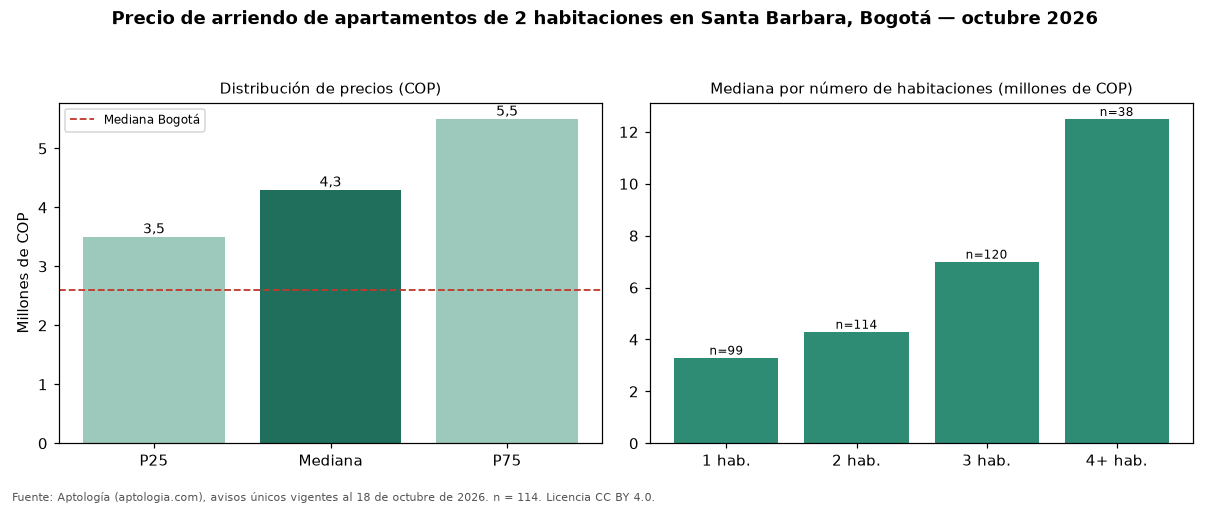

The file beside this chart, header and first rows:
seccion, metrica, valor_cop, n
precio, p25, 3504750, 114
precio, mediana, 4300000, 114
precio, p75, 5500000, 114
cop_por_m2, p25, 40909, 114
cop_por_m2, mediana, 49337, 114
cop_por_m2, p75, 61016, 114
area, area_mediana_m2, 88.5, 114
habitaciones, 1, 3300000, 99
habitaciones, 2, 4300000, 114
habitaciones, 3, 7000000, 120
habitaciones, 4+, 12497500, 38
administracion, mediana, 771000, 59
estrato, moda, 6, 
parqueadero, porcentaje_con_parqueadero, 99.1, 114
ciudad, mediana_ciudad, 2600000, 4711
ciudad, mediana_cop_por_m2_ciudad, 44568, 4711
